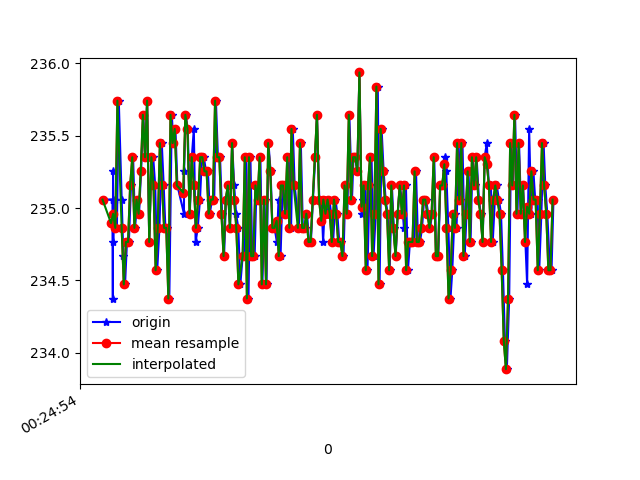

The table this chart was drawn from, first rows:
1618187094877, 882757887130585, 235.0586, -273.04688, -22.070312
1618187094954, 882757907396730, 235.1, -272.8, -23.05
1618187094957, 882757925495864, 234.4, -273, -23.44
1618187094959, 882757944541157, 235.3, -272.9, -21.97
1618187094961, 882757963616972, 234.8, -272.9, -22.85
1618187094963, 882757982692787, 235.1, -272.2, -22.46
1618187094977, 882758001707559, 235.1, -272.6, -21.97
1618187094995, 882758020752853, 234.9, -272.9, -22.66
1618187095013, 882758039645540, 235.7, -272.8, -22.46
1618187095041, 882758059301260, 235.1, -272.7, -23.44
1618187095056, 882758077919255, 234.7, -272.8, -22.17
1618187095072, 882758096995070, 234.5, -273.2, -22.36
1618187095090, 882758116009842, 234.8, -272.8, -22.46
1618187095108, 882758134963572, 234.8, -272.7, -22.07
1618187095128, 882758154008866, 235.2, -273, -23.44
1618187095148, 882758173054159, 235.4, -272.8, -22.75
1618187095166, 882758192068932, 234.9, -273.1, -22.46
1618187095188, 882758211083704, 235.1, -272.6, -22.46
1618187095204, 882758230067955, 235, -272.8, -23.05
1618187095223, 882758249082727, 235.3, -272.9, -23.44
1618187095244, 882758268128021, 235.6, -272.6, -23.05
1618187095261, 882758287173315, 235.4, -272.3, -23.44
1618187095280, 882758306188087, 235.7, -272.5, -23.14
1618187095300, 882758325599636, 234.8, -272.6, -23.83
1618187095321, 882758344370238, 235.4, -272.7, -22.66
1618187095337, 882758363385010, 235.4, -272.7, -23.14
1618187095356, 882758382430304, 235.2, -272.6, -21.68
1618187095375, 882758401445076, 234.6, -272.7, -22.07
1618187095396, 882758420429327, 234.9, -272.9, -23.05
1618187095418, 882758439444100, 235.4, -273.4, -21.78
1618187095436, 882758458458872, 235.2, -273.1, -21.68
1618187095452, 882758477504165, 234.9, -273.1, -21.39
1618187095470, 882758496518938, 234.9, -272.9, -21
1618187095489, 882758515625274, 234.4, -272.6, -21.97
1618187095512, 882758534640046, 235.6, -272.6, -21.97
1618187095528, 882758553715861, 235.4, -272.2, -22.17
1618187095547, 882758572730634, 235.5, -272.6, -22.17
1618187095565, 882758591806448, 235.2, -272.4, -22.17
1618187095627, 882758633742720, 235, -271.8, -22.46
1618187095628, 882758649674841, 235.3, -271.9, -23.14
1618187095643, 882758668659092, 235.6, -272.1, -23.14
1618187095663, 882758688253769, 235.5, -272.1, -22.07
1618187095682, 882758706902285, 235, -271.6, -21.39
1618187095701, 882758725978100, 235.4, -272.5, -22.85
1618187095720, 882758745053915, 235.5, -272.2, -22.17
1618187095737, 882758764068687, 234.8, -271.7, -21.78
1618187095757, 882758783083460, 234.9, -272, -22.46
1618187095778, 882758802128753, 235.1, -271.8, -22.17
1618187095796, 882758821113004, 235.4, -272.2, -21.97
1618187095814, 882758840249862, 235.4, -272.3, -21.78
1618187095835, 882758859112028, 235.3, -272.3, -21.78
1618187095853, 882758878126800, 235.3, -271.9, -21.58
1618187095871, 882758897202615, 235, -272.2, -21.68
1618187095890, 882758916217387, 235.1, -272.2, -22.75
1618187095912, 882758935201638, 235.1, -271.5, -22.07
1618187095928, 882758954246932, 235.7, -271.3, -22.07
1618187095947, 882758973292226, 235.4, -271.5, -21.78
1618187095967, 882758992368040, 235.4, -272.1, -21.58
1618187095986, 882759011443855, 235, -271.7, -20.7
1618187096005, 882759030458628, 234.7, -271.8, -21.39
1618187096023, 882759049534443, 235.1, -272.4, -21.39
... 161 more rows
